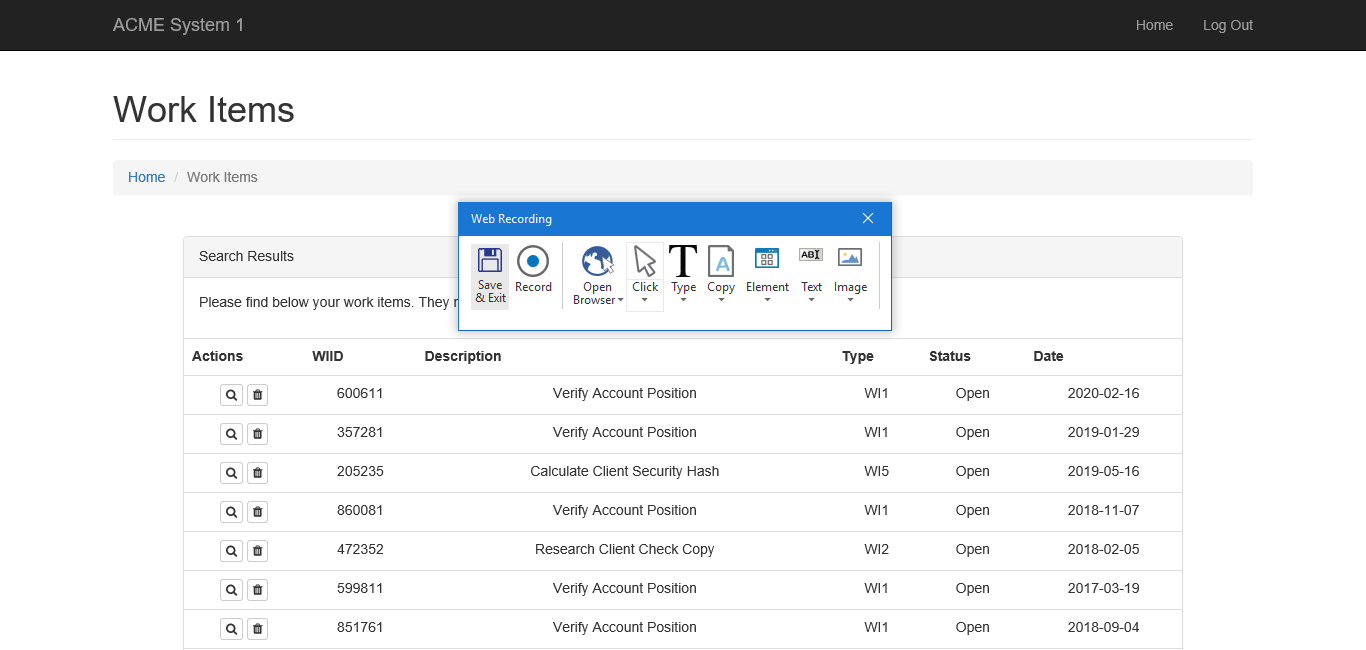
Task: WI5 process for ACME test process
Workflow: ACME_GetWorkItemTable

Step 1: Attach Browser 'ACMESyste Page' in window 'ACME System 1 - Dashboard'

Step 2: click on the button 'Work Items' (no picture)

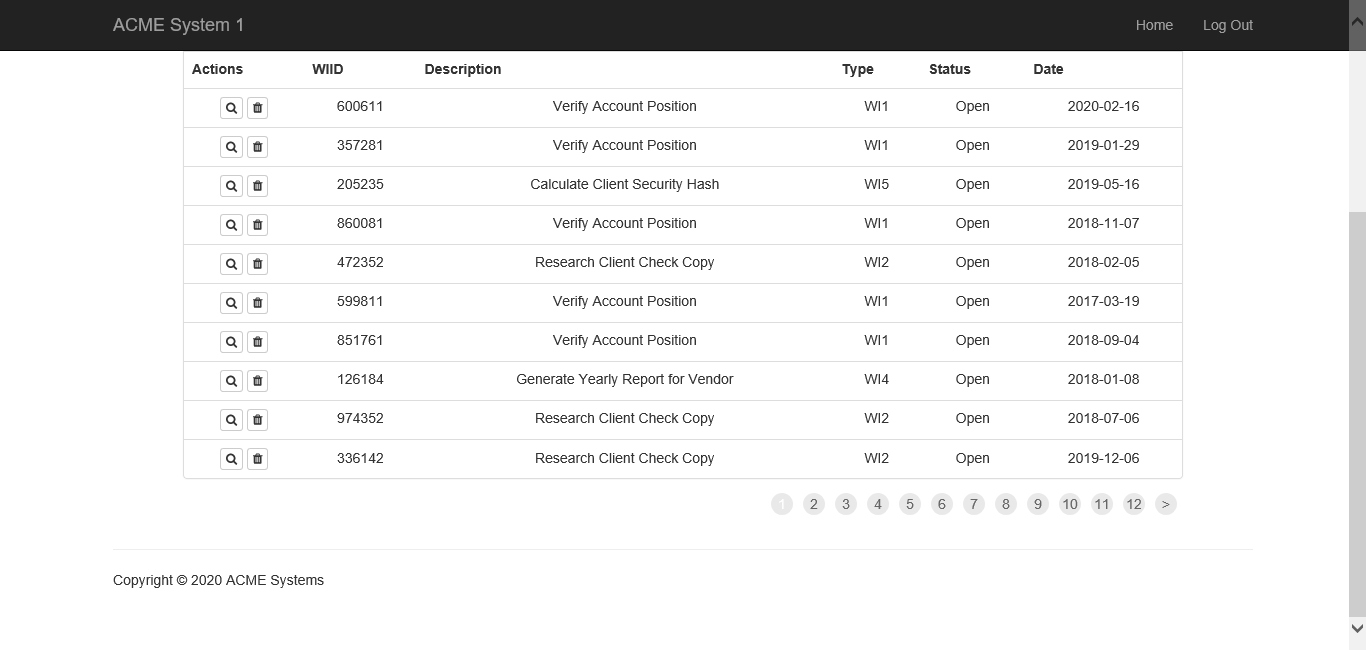
Step 3: Attach Browser 'ACMESyste Page' in window 'ACME System 1 - Work Items'

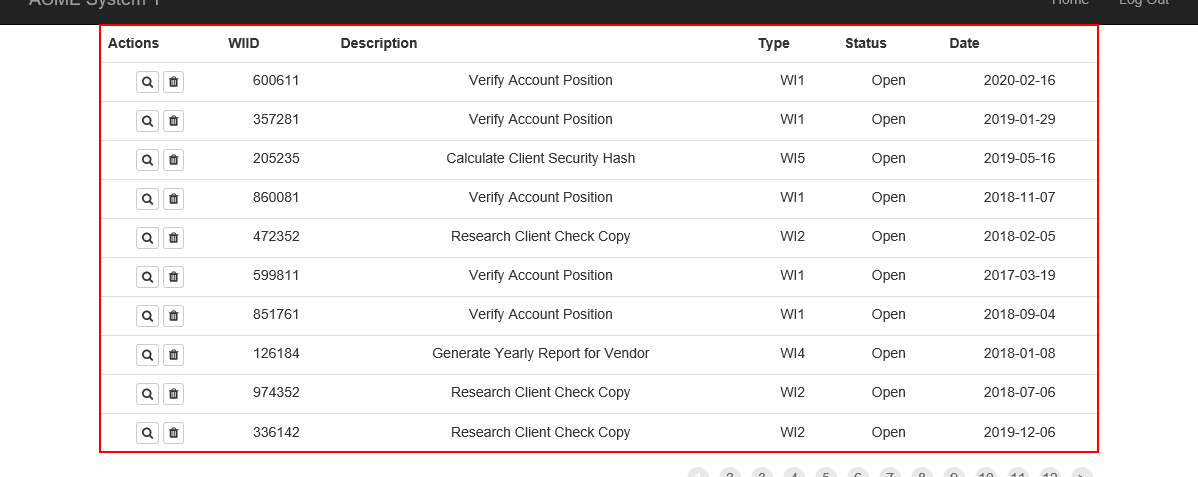
Step 4: get-text from the table